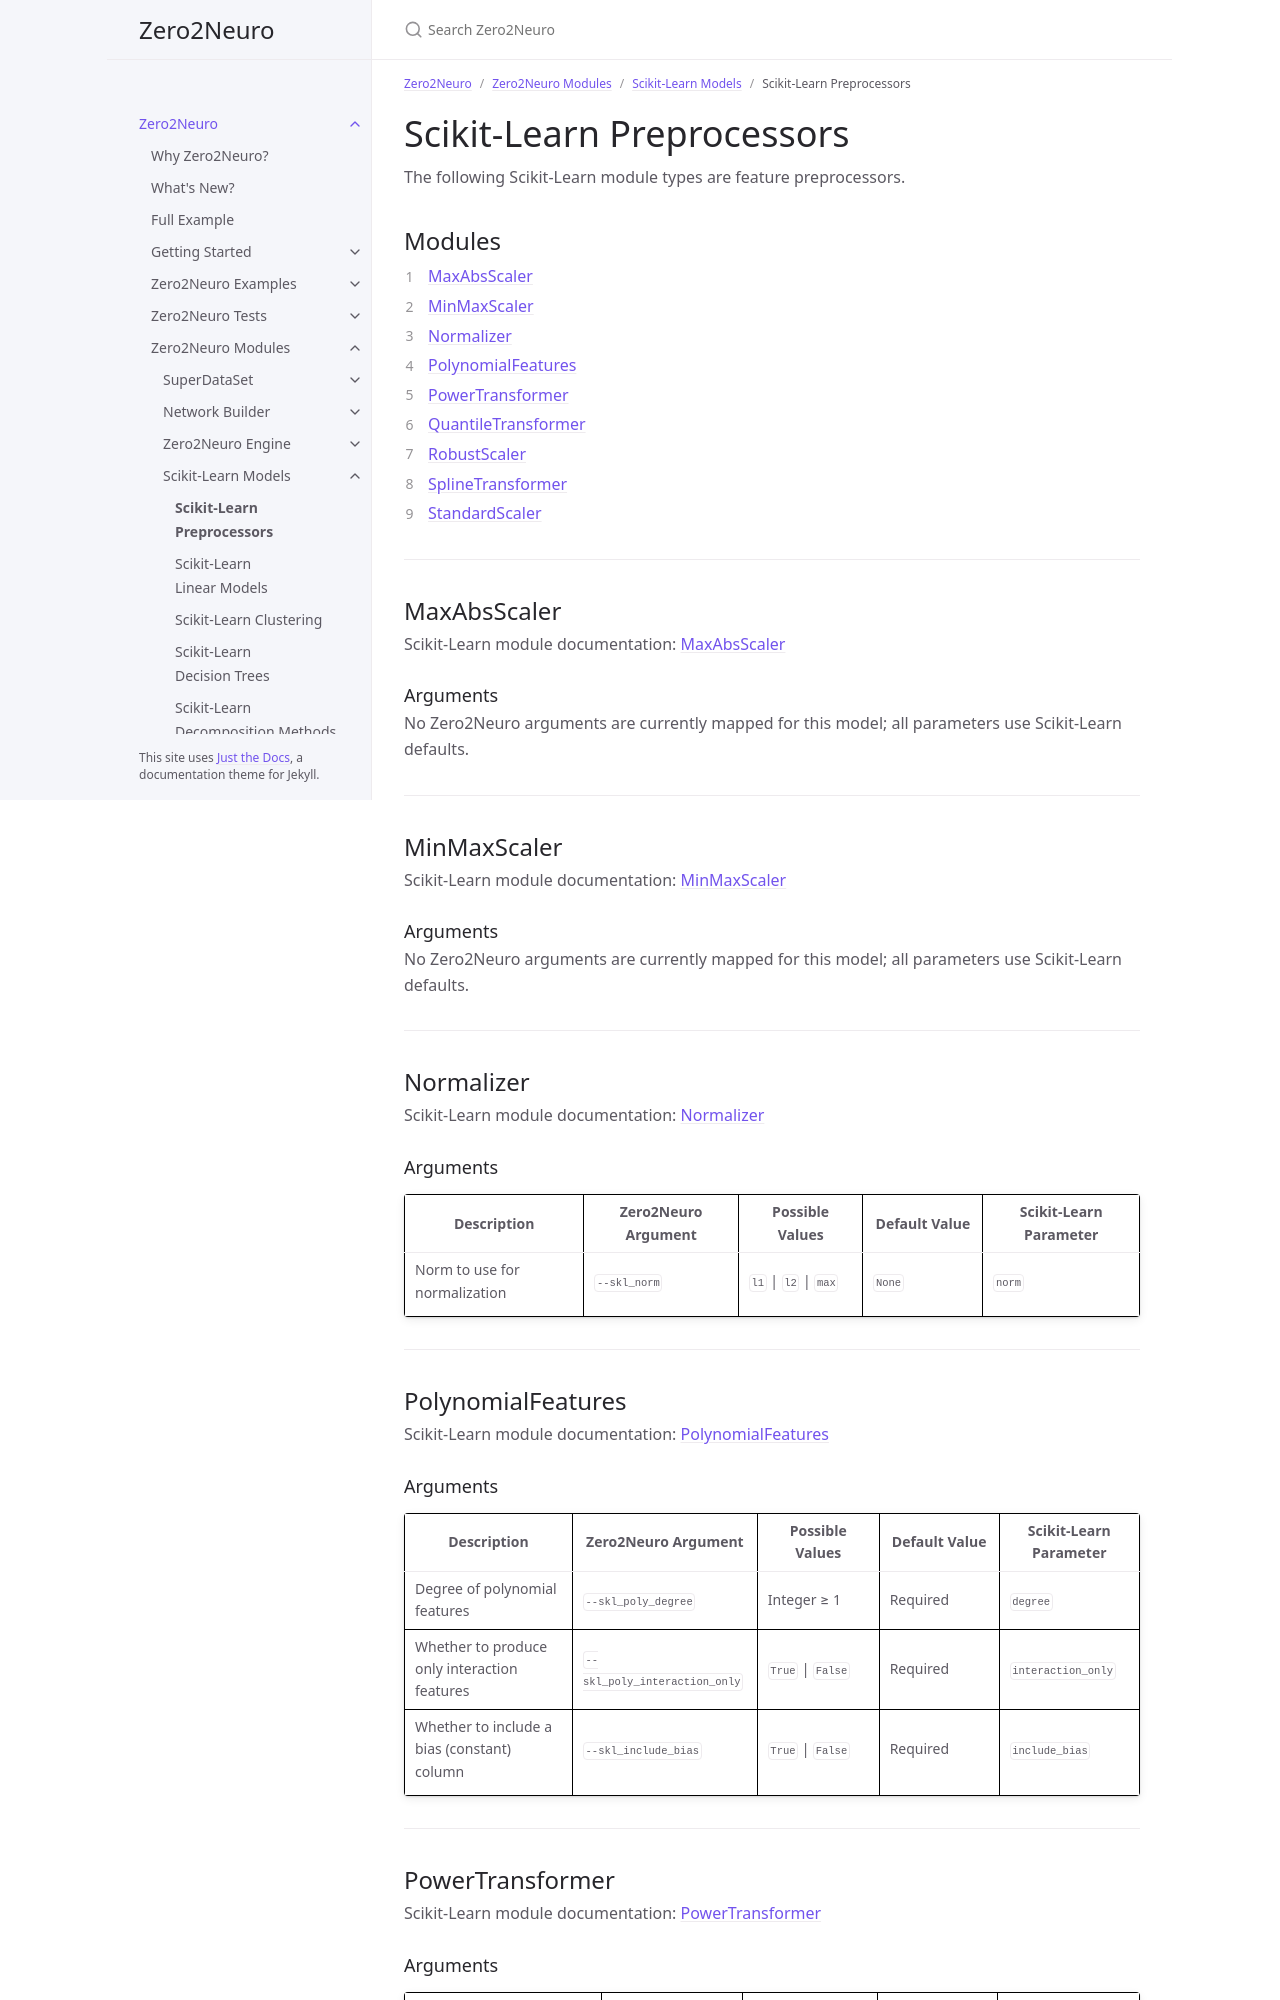

repository: Symbiotic-Computing-Laboratory/zero2neuro · page: dev/docs/modules/sklearn/preprocessors.html · generator: jekyll

---
title: Scikit-Learn Preprocessors
nav_order: 10
parent: Scikit-Learn Models
has_children: false
---

# Scikit-Learn Preprocessors

The following Scikit-Learn module types are feature preprocessors.

## Modules

1. [MaxAbsScaler](#maxabsscaler)
2. [MinMaxScaler](#minmaxscaler)
3. [Normalizer](#normalizer)
4. [PolynomialFeatures](#polynomialfeatures)
5. [PowerTransformer](#powertransformer)
6. [QuantileTransformer](#quantiletransformer)
7. [RobustScaler](#robustscaler)
8. [SplineTransformer](#splinetransformer)
9. [StandardScaler](#standardscaler)

___

## MaxAbsScaler

Scikit-Learn module documentation: [MaxAbsScaler](https://scikit-learn.org/stable/modules/generated/sklearn.preprocessing.MaxAbsScaler.html)

### Arguments

No Zero2Neuro arguments are currently mapped for this model; all parameters use Scikit-Learn defaults.

___

## MinMaxScaler

Scikit-Learn module documentation: [MinMaxScaler](https://scikit-learn.org/stable/modules/generated/sklearn.preprocessing.MinMaxScaler.html)

### Arguments

No Zero2Neuro arguments are currently mapped for this model; all parameters use Scikit-Learn defaults.

___

## Normalizer

Scikit-Learn module documentation: [Normalizer](https://scikit-learn.org/stable/modules/generated/sklearn.preprocessing.Normalizer.html)

### Arguments

| Description | Zero2Neuro Argument | Possible Values | Default Value | Scikit-Learn Parameter |
|---|---|---|---|---|
| Norm to use for normalization | `--skl_norm` | `l1` \| `l2` \| `max` | `None` | `norm` |

___

## PolynomialFeatures

Scikit-Learn module documentation: [PolynomialFeatures](https://scikit-learn.org/stable/modules/generated/sklearn.preprocessing.PolynomialFeatures.html)

### Arguments

| Description | Zero2Neuro Argument | Possible Values | Default Value | Scikit-Learn Parameter |
|---|---|---|---|---|
| Degree of polynomial features | `--skl_poly_degree` | Integer ≥ 1 | Required | `degree` |
| Whether to produce only interaction features | `--skl_poly_interaction_only` | `True` \| `False` | Required | `interaction_only` |
| Whether to include a bias (constant) column | `--skl_include_bias` | `True` \| `False` | Required | `include_bias` |

___

## PowerTransformer

Scikit-Learn module documentation: [PowerTransformer](https://scikit-learn.org/stable/modules/generated/sklearn.preprocessing.PowerTransformer.html)
